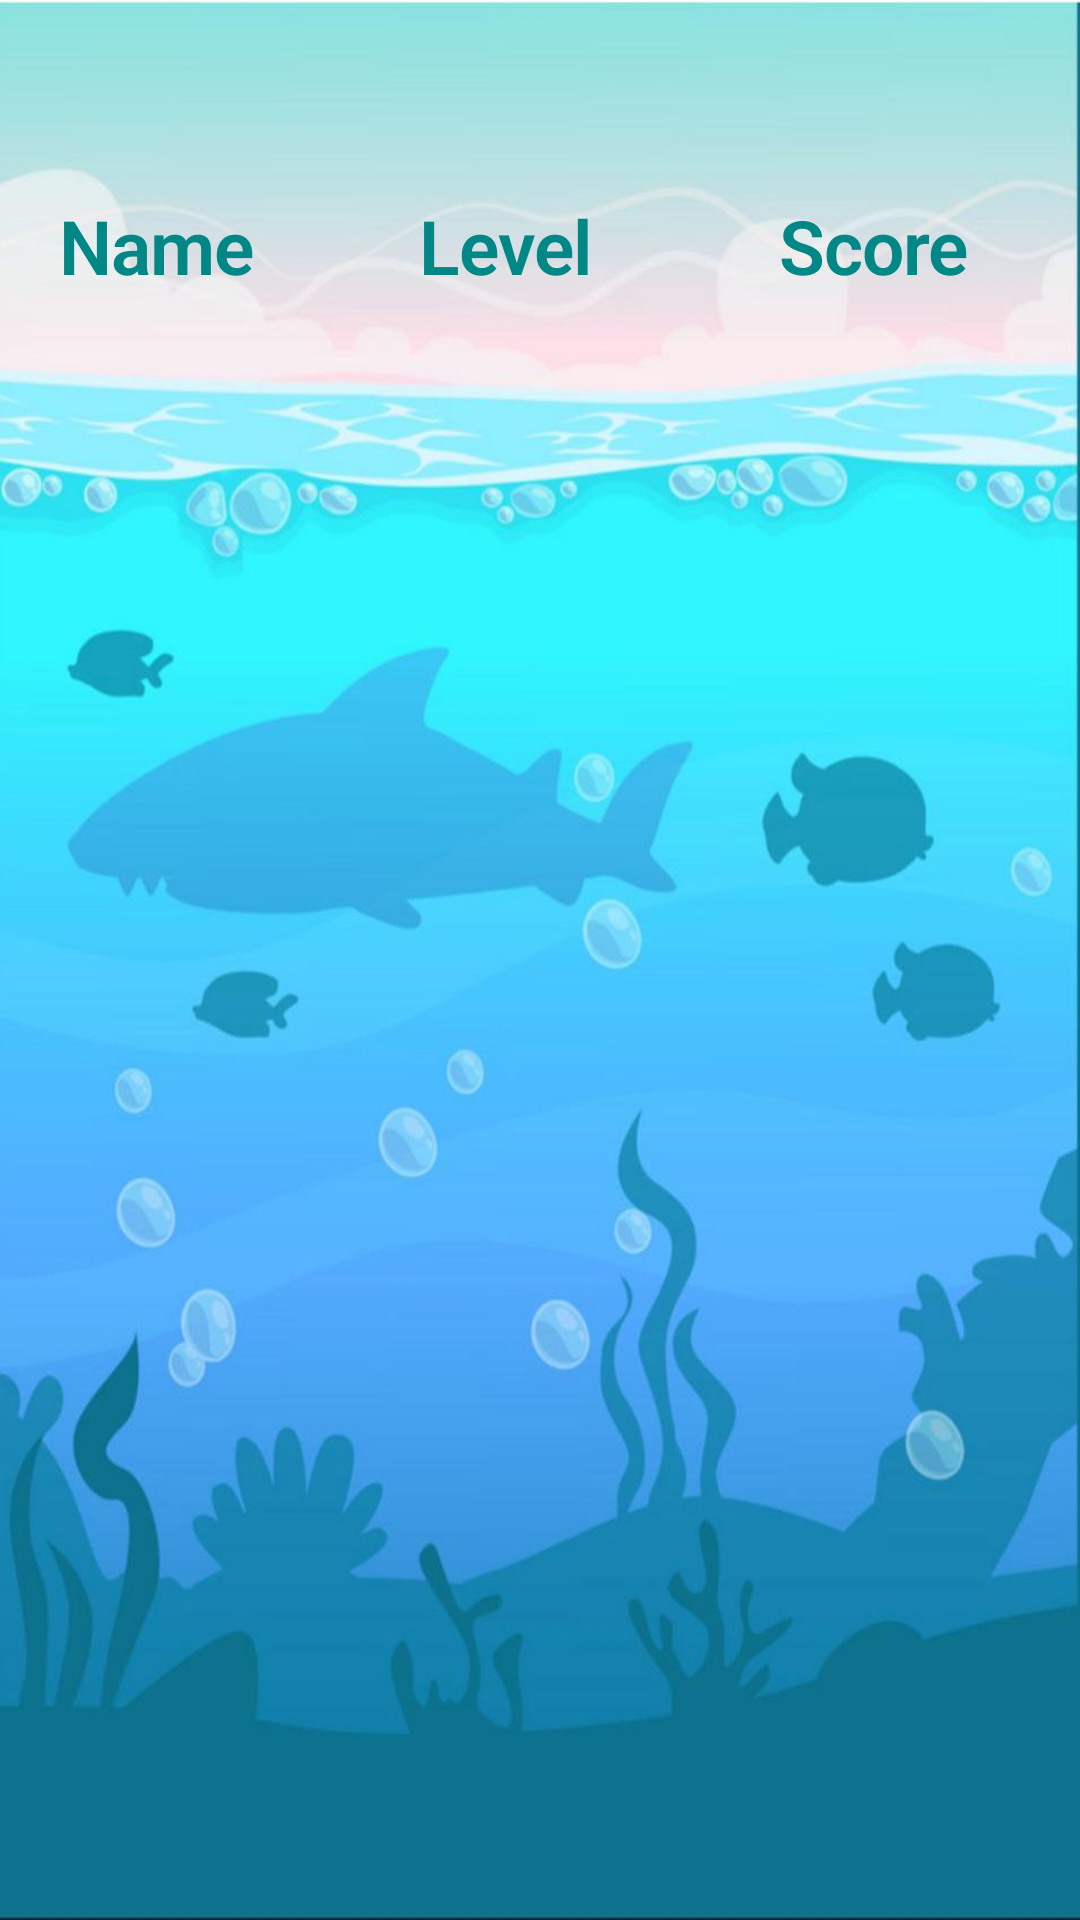

Android layout source for this screen:
<!-- AndroidManifest.xml: application theme Theme.UnderTheSea -->
<!-- res/layout/score_table_list.xml -->
<?xml version="1.0" encoding="utf-8"?>
<RelativeLayout xmlns:android="http://schemas.android.com/apk/res/android"
    android:layout_width="match_parent"
    android:layout_height="match_parent"
    android:background="@drawable/scoretableback"
    android:orientation="vertical">
    <LinearLayout
        android:id="@+id/title_score"
        android:layout_width="match_parent"
        android:layout_height="wrap_content"
        android:layout_marginTop="45dp"
        android:orientation="horizontal">
    <TextView
        android:id="@+id/name_table"
        android:layout_width="0dp"
        android:layout_height="wrap_content"
        android:layout_margin="20dp"
        android:layout_weight="1"
        android:text="@string/name"
        android:textAppearance="@style/TextAppearance.MaterialComponents.Headline1"
        android:textColor="@color/teal_700"
        android:textSize="25sp"
        android:textStyle="bold"/>
    <TextView
        android:id="@+id/level_table"
        android:layout_width="0dp"
        android:layout_height="wrap_content"
        android:layout_margin="20dp"
        android:layout_weight="1"
        android:text="@string/level"
        android:textAppearance="@style/TextAppearance.MaterialComponents.Headline1"
        android:textColor="@color/teal_700"
        android:textSize="25sp"
        android:textStyle="bold"/>
    <TextView
        android:id="@+id/score_table"
        android:layout_width="0dp"
        android:layout_height="wrap_content"
        android:layout_margin="20dp"
        android:layout_weight="1"
        android:text="@string/score"
        android:textAppearance="@style/TextAppearance.MaterialComponents.Headline1"
        android:textColor="@color/teal_700"
        android:textSize="25sp"
        android:textStyle="bold"/>
    </LinearLayout>

    <ListView
        android:id="@+id/score_list"
        android:layout_width="match_parent"
        android:layout_height="match_parent"
        android:layout_below="@id/title_score"
        android:textAppearance="@style/TextAppearance.MaterialComponents.Headline1"/>
    <FrameLayout
        android:id="@+id/fragment_containerscoretable"
        android:layout_width="match_parent"
        android:layout_height="match_parent"
        android:elevation="2dp" />
</RelativeLayout>
<!-- resources referenced by this layout -->
<resources>
  <color name="teal_700">#FF018786</color>
  <!-- drawable scoretableback: jpeg bitmap (drawable-v24, 54712 bytes) -->
  <string name="level">Level</string>
  <string name="name">Name</string>
  <string name="score">Score</string>
  <style name="Theme.UnderTheSea" parent="Theme.MaterialComponents.DayNight.NoActionBar">
          
          <item name="colorPrimary">@color/purple_500</item>
          <item name="colorPrimaryVariant">@color/purple_700</item>
          <item name="colorOnPrimary">@color/white</item>
          
          <item name="colorSecondary">@color/teal_200</item>
          <item name="colorSecondaryVariant">@color/teal_700</item>
          <item name="colorOnSecondary">@color/black</item>
          
          <item name="android:statusBarColor" tools:targetApi="l">?attr/colorPrimaryVariant</item>
          
      </style>
  <color name="purple_500">#FF6200EE</color>
  <color name="purple_700">#0596A3</color>
  <color name="white">#FFFFFFFF</color>
  <color name="teal_200">#62C6D3</color>
  <color name="black">#FF000000</color>
</resources>
